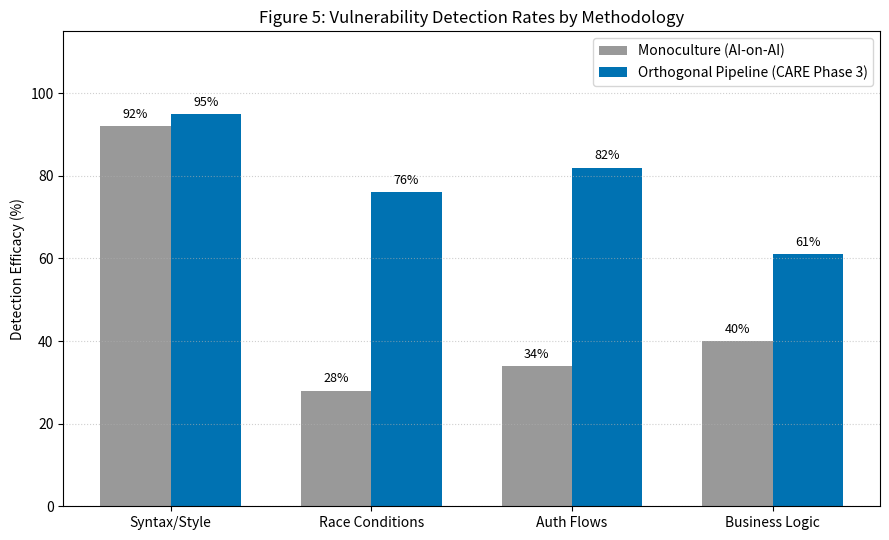

The script that saved this image:
import matplotlib.pyplot as plt
import numpy as np

categories = ['Syntax/Style', 'Race Conditions', 'Auth Flows', 'Business Logic']
monoculture_rates = [92, 28, 34, 40]
orthogonal_rates = [95, 76, 82, 61]

x = np.arange(len(categories))
width = 0.35

plt.figure(figsize=(9, 5.5))
plt.bar(x - width/2, monoculture_rates, width, label='Monoculture (AI-on-AI)', color='#999999')
plt.bar(x + width/2, orthogonal_rates, width, label='Orthogonal Pipeline (CARE Phase 3)', color='#0072B2')

plt.ylabel('Detection Efficacy (%)')
plt.title('Figure 5: Vulnerability Detection Rates by Methodology')
plt.xticks(x, categories)
plt.ylim(0, 115)
for i in range(len(categories)):
    plt.text(x[i] - width/2, monoculture_rates[i] + 2, f'{monoculture_rates[i]}%', ha='center', fontsize=9)
    plt.text(x[i] + width/2, orthogonal_rates[i] + 2, f'{orthogonal_rates[i]}%', ha='center', fontsize=9)

plt.legend()
plt.grid(axis='y', linestyle=':', alpha=0.6)
plt.tight_layout()
plt.show()
